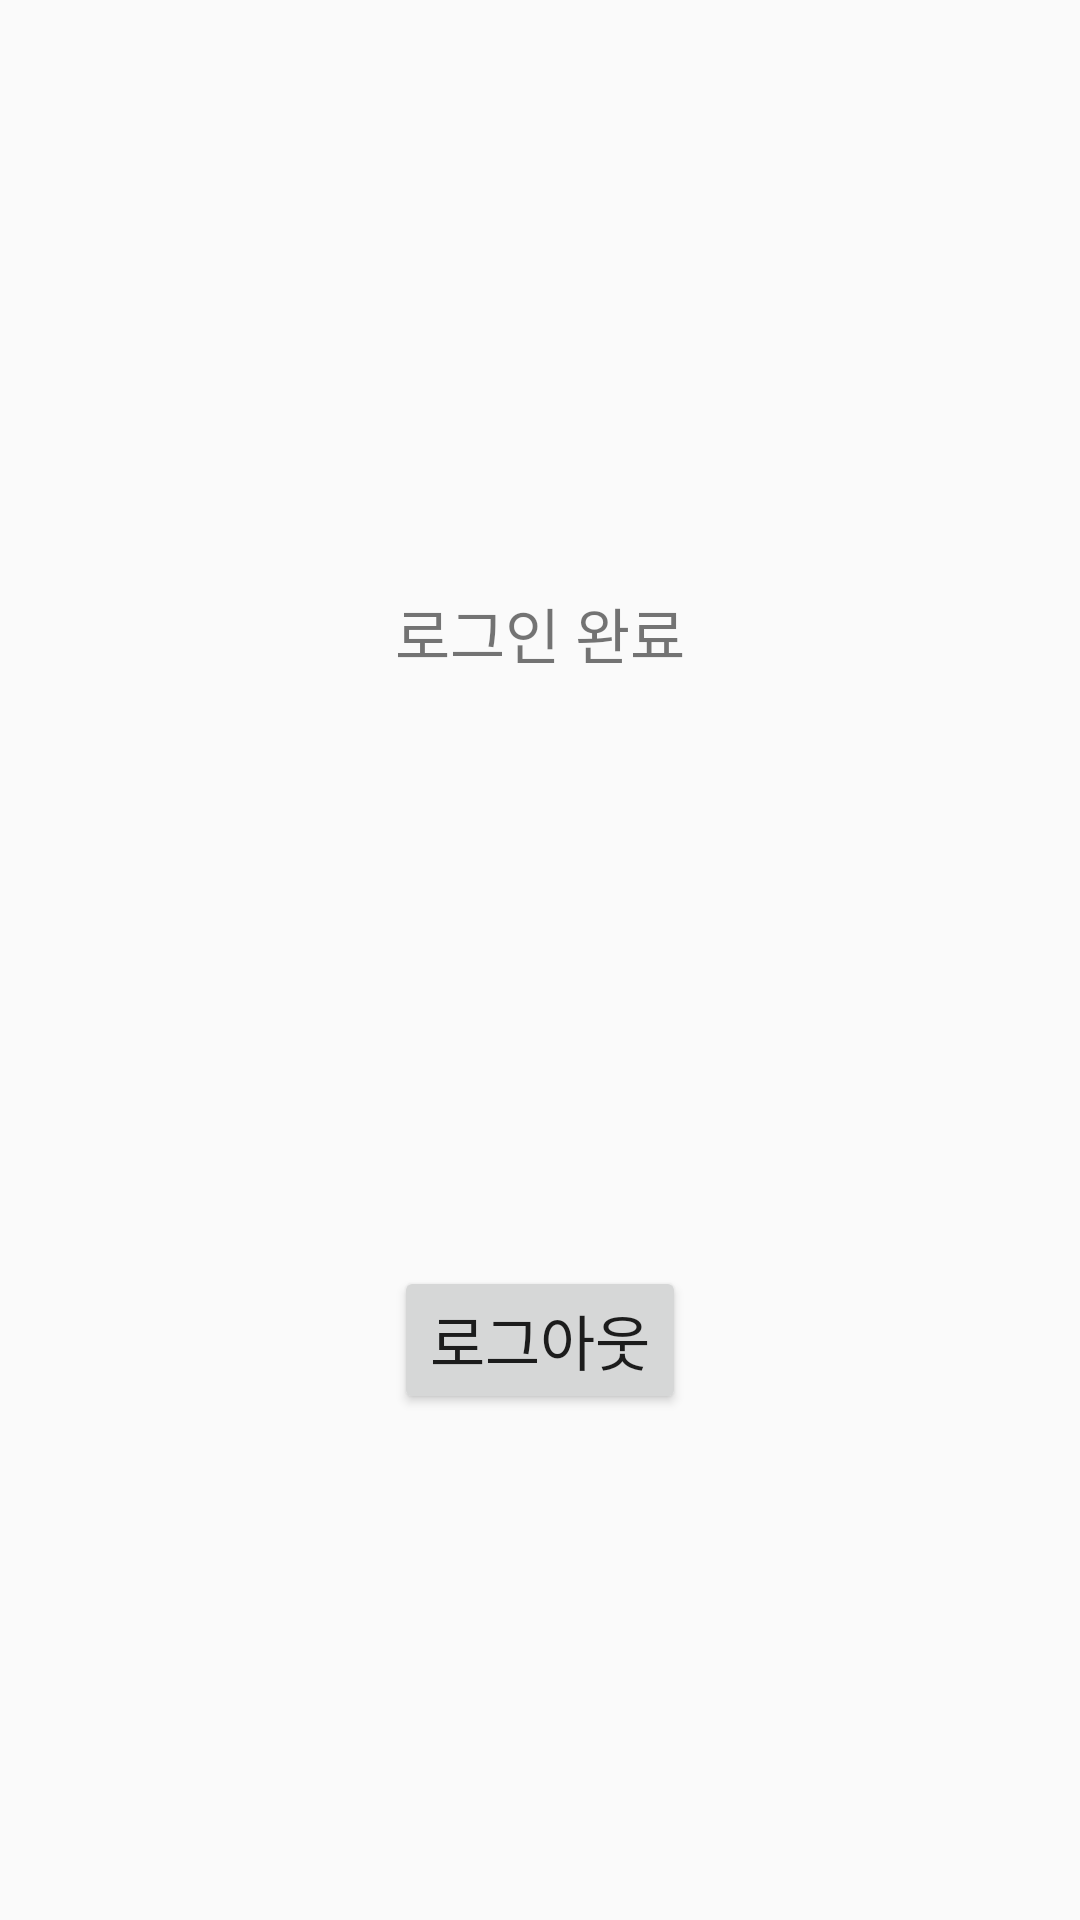

Reconstruct the res/layout file that produces this screen, plus the resources it refers to.
<!-- AndroidManifest.xml: application theme AppTheme -->
<!-- res/layout/activity_finish.xml -->
<?xml version="1.0" encoding="utf-8"?>
<LinearLayout xmlns:android="http://schemas.android.com/apk/res/android"
    android:layout_width="match_parent"
    android:layout_height="match_parent"
    android:orientation="vertical"
    android:weightSum="10"
>
    <TextView
        android:layout_width="match_parent"
        android:layout_height="wrap_content"
        android:text="로그인 완료"
        android:textSize="20sp"
        android:gravity="center"
        android:layout_weight="7"
        />
    <Button
        android:id="@+id/logout"
        android:layout_width="wrap_content"
        android:layout_height="wrap_content"
        android:text="로그아웃"
        android:textSize="20sp"
        android:layout_gravity="center"

        />
</LinearLayout>
<!-- resources referenced by this layout -->
<resources>
  <style name="AppTheme" parent="Theme.AppCompat.Light.DarkActionBar">
          
          <item name="windowNoTitle">true</item>
          
          <item name="colorPrimary">@color/colorPrimary</item>
          <item name="colorPrimaryDark">@color/colorPrimaryDark</item>
          <item name="colorAccent">@color/colorAccent</item>
      </style>
  <!-- not gathered from this repository: default colours our renderer supplied (Android Studio template values) -->
  <color name="colorPrimary">#FF6200EE</color>
  <color name="colorPrimaryDark">#FF3700B3</color>
  <color name="colorAccent">#FF03DAC5</color>
</resources>
